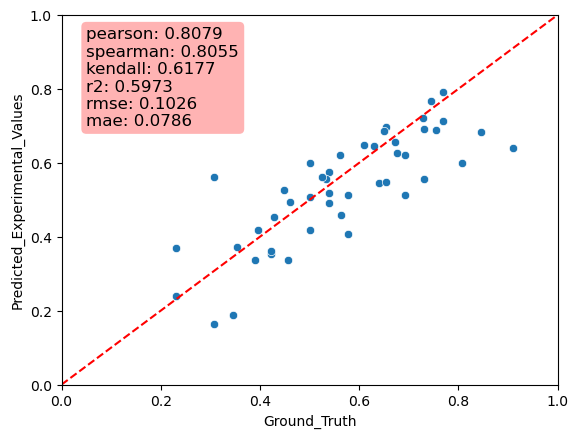

The data file committed next to this chart (first rows):
Unnamed: 0, Predicted_Experimental_Values, Ground_Truth, MAE
0, 0.6975, 0.6538, 0.04361
1, 0.5459, 0.6404, 0.09449
2, 0.7678, 0.7452, 0.02257
3, 0.6475, 0.6088, 0.03876
4, 0.626, 0.6761, 0.05013
5, 0.6883, 0.7548, 0.06653
6, 0.4582, 0.5625, 0.1043
7, 0.692, 0.7308, 0.03876
8, 0.6851, 0.651, 0.03405
9, 0.5178, 0.5385, 0.02062
10, 0.527, 0.4482, 0.07879
11, 0.548, 0.6538, 0.1059
12, 0.4937, 0.4615, 0.03219
13, 0.187, 0.3462, 0.1591
14, 0.6556, 0.6719, 0.01626
15, 0.5982, 0.8077, 0.2095
16, 0.3382, 0.4557, 0.1174
17, 0.3711, 0.3542, 0.0169
18, 0.5619, 0.3077, 0.2543
19, 0.3535, 0.4231, 0.06957
20, 0.4921, 0.5385, 0.04633
21, 0.6832, 0.8462, 0.163
22, 0.338, 0.3895, 0.0515
23, 0.5078, 0.5, 0.007821
24, 0.1637, 0.3077, 0.144
25, 0.5998, 0.5, 0.09983
26, 0.5745, 0.5385, 0.03599
27, 0.5118, 0.5769, 0.06508
28, 0.5551, 0.7308, 0.1757
29, 0.6202, 0.561, 0.05921
30, 0.4173, 0.5, 0.08266
31, 0.6461, 0.629, 0.01708
32, 0.7122, 0.7692, 0.05701
33, 0.362, 0.4231, 0.06108
34, 0.4532, 0.4286, 0.0246
35, 0.4179, 0.3958, 0.02204
36, 0.5126, 0.6923, 0.1797
37, 0.5567, 0.5341, 0.02258
38, 0.7903, 0.7692, 0.02112
39, 0.5618, 0.526, 0.03577
40, 0.2406, 0.2308, 0.009851
41, 0.6205, 0.6923, 0.0718
42, 0.639, 0.9107, 0.2717
43, 0.3694, 0.2308, 0.1386
44, 0.4065, 0.5769, 0.1705
45, 0.7203, 0.729, 0.008642
